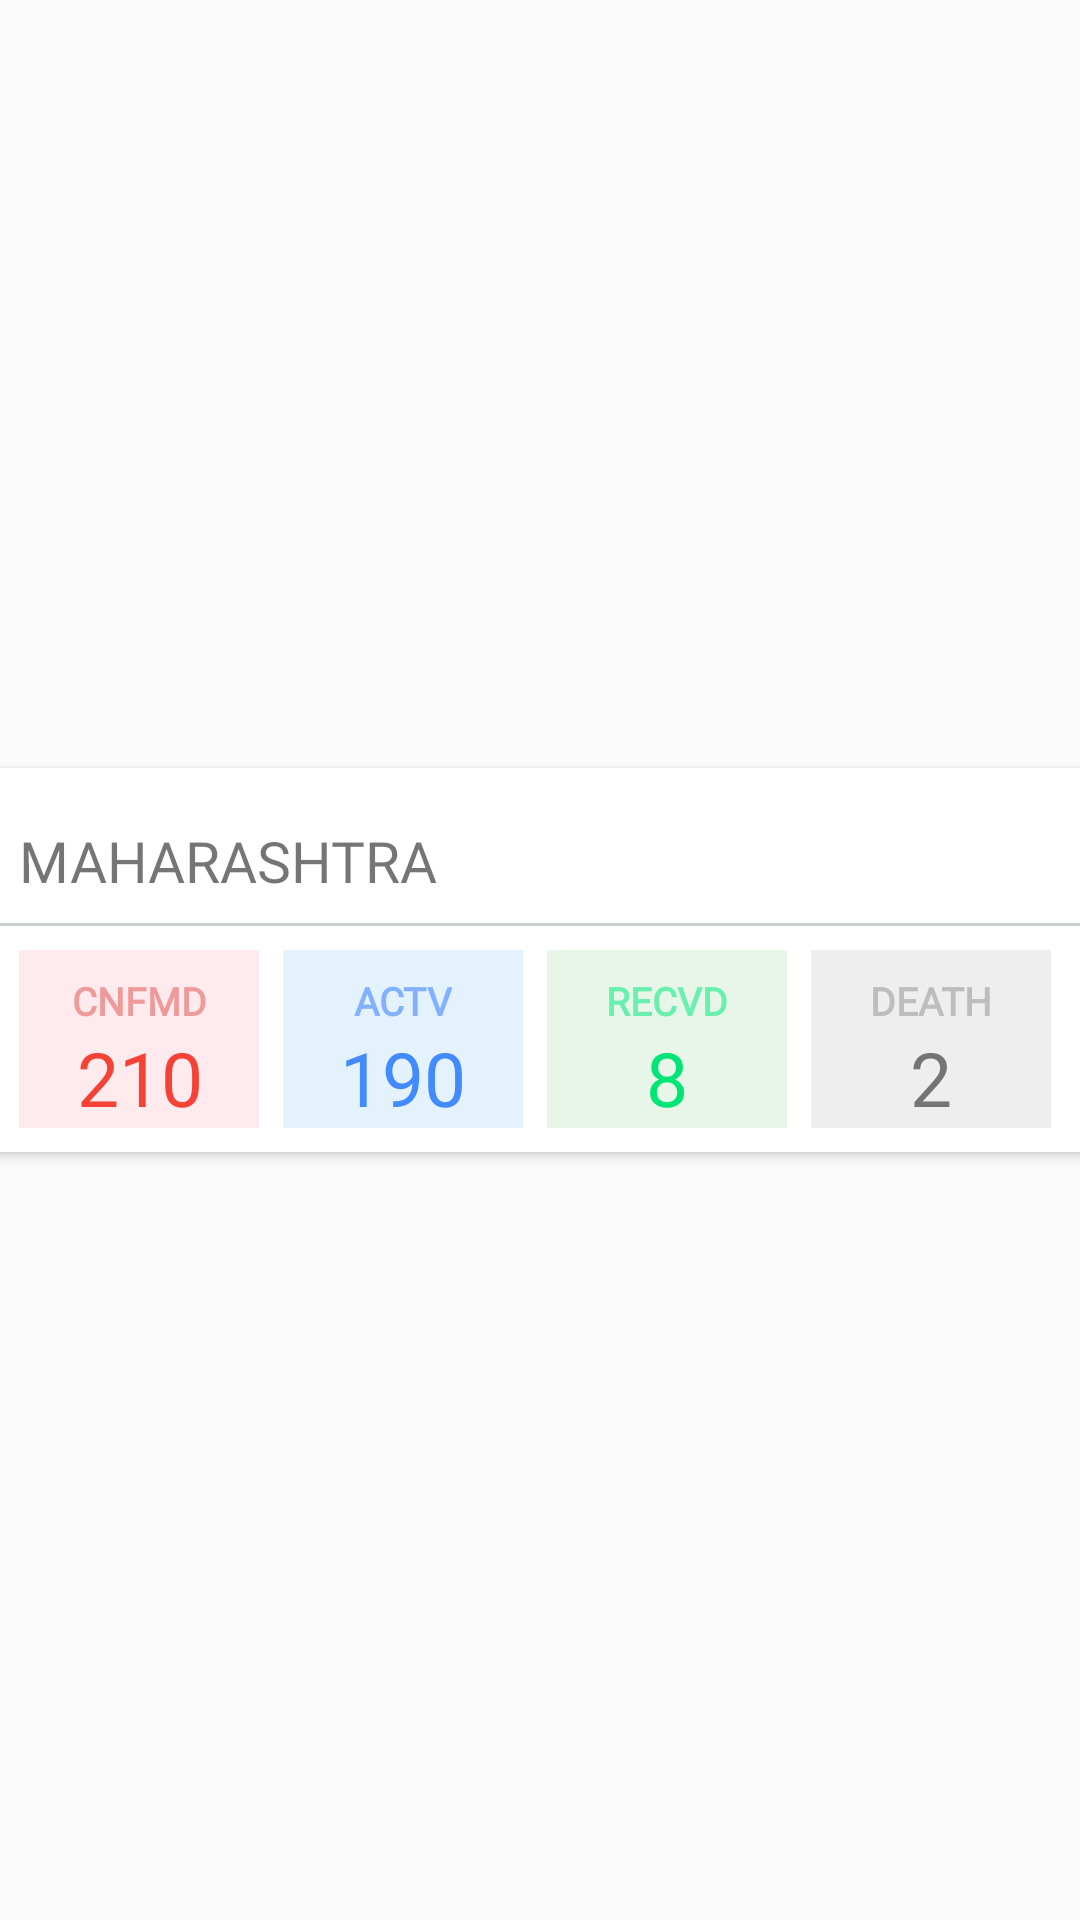

Android layout source for this screen:
<!-- AndroidManifest.xml: application theme AppTheme -->
<!-- res/layout/regionaldata_list.xml -->
<?xml version="1.0" encoding="utf-8"?>
<androidx.constraintlayout.widget.ConstraintLayout
    xmlns:android="http://schemas.android.com/apk/res/android"
    xmlns:app="http://schemas.android.com/apk/res-auto"
    xmlns:tools="http://schemas.android.com/tools"
    android:layout_width="match_parent"
    android:layout_height="wrap_content">

    <androidx.cardview.widget.CardView
        android:layout_width="380dp"
        android:layout_height="wrap_content"
        android:layout_marginTop="8dp"
        android:layout_marginBottom="8dp"
        app:cardElevation="2dp"
        app:layout_constraintBottom_toBottomOf="parent"
        app:layout_constraintEnd_toEndOf="parent"
        app:layout_constraintStart_toStartOf="parent"
        app:layout_constraintTop_toTopOf="parent">

        <androidx.constraintlayout.widget.ConstraintLayout
            android:layout_width="match_parent"
            android:layout_height="match_parent">

            <TextView
                android:id="@+id/state_name"
                android:layout_width="wrap_content"
                android:layout_height="wrap_content"
                android:layout_marginTop="18dp"
                android:fontFamily="@font/poppins_medium"
                android:text="MAHARASHTRA"
                android:textSize="19dp"
                app:layout_constraintStart_toStartOf="@+id/cnf_highlight_box"
                app:layout_constraintTop_toTopOf="parent" />

            <View
                android:id="@+id/separator"
                android:layout_width="match_parent"
                android:layout_height="1dp"
                android:layout_marginTop="8dp"
                android:background="#CACFD2 "
                app:layout_constraintTop_toBottomOf="@+id/state_name" />

            <androidx.constraintlayout.widget.ConstraintLayout
                android:id="@+id/cnf_highlight_box"
                android:layout_width="80dp"
                android:layout_height="wrap_content"
                android:layout_marginStart="16dp"
                android:layout_marginTop="8dp"
                android:layout_marginBottom="8dp"
                android:background="@color/red_bg_light"
                app:layout_constraintBottom_toBottomOf="parent"
                app:layout_constraintStart_toStartOf="parent"
                app:layout_constraintTop_toBottomOf="@+id/separator">

                <TextView
                    android:id="@+id/cnfmd_heading"
                    android:layout_width="wrap_content"
                    android:layout_height="wrap_content"
                    android:layout_marginTop="8dp"
                    android:fontFamily="@font/ubuntu_medium"
                    android:text="CNFMD"
                    android:textColor="#ef9a9a"
                    android:textSize="13dp"
                    android:textStyle="bold"
                    app:layout_constraintEnd_toEndOf="parent"
                    app:layout_constraintStart_toStartOf="parent"
                    app:layout_constraintTop_toTopOf="parent" />

                <TextView
                    android:id="@+id/cnfmd_total"
                    android:layout_width="wrap_content"
                    android:layout_height="wrap_content"
                    android:fontFamily="@font/poppins_medium"
                    android:text="210"
                    android:textColor="@color/red_active"
                    android:textSize="25dp"
                    app:layout_constraintEnd_toEndOf="@+id/cnfmd_heading"
                    app:layout_constraintStart_toStartOf="@+id/cnfmd_heading"
                    app:layout_constraintTop_toBottomOf="@+id/cnfmd_heading" />
            </androidx.constraintlayout.widget.ConstraintLayout>

            <androidx.constraintlayout.widget.ConstraintLayout
                android:id="@+id/active_highlight_box"
                android:layout_width="80dp"
                android:layout_height="wrap_content"
                android:layout_marginStart="8dp"
                android:layout_marginTop="8dp"
                android:layout_marginBottom="8dp"
                android:background="@color/blue_bg_light"
                app:layout_constraintBottom_toBottomOf="parent"
                app:layout_constraintStart_toEndOf="@+id/cnf_highlight_box"
                app:layout_constraintTop_toBottomOf="@+id/separator">

                <TextView
                    android:id="@+id/actv_heading"
                    android:layout_width="wrap_content"
                    android:layout_height="wrap_content"
                    android:layout_marginTop="8dp"
                    android:fontFamily="@font/ubuntu_medium"
                    android:text="ACTV"
                    android:textColor="#82b1ff"
                    android:textSize="13dp"
                    android:textStyle="bold"
                    app:layout_constraintEnd_toEndOf="parent"
                    app:layout_constraintStart_toStartOf="parent"
                    app:layout_constraintTop_toTopOf="parent" />

                <TextView
                    android:id="@+id/actv_total"
                    android:layout_width="wrap_content"
                    android:layout_height="wrap_content"
                    android:fontFamily="@font/poppins_medium"
                    android:text="190"
                    android:textColor="#448aff"
                    android:textSize="25dp"
                    app:layout_constraintEnd_toEndOf="@+id/actv_heading"
                    app:layout_constraintStart_toStartOf="@+id/actv_heading"
                    app:layout_constraintTop_toBottomOf="@+id/actv_heading" />
            </androidx.constraintlayout.widget.ConstraintLayout>

            <androidx.constraintlayout.widget.ConstraintLayout
                android:id="@+id/recvd_highlight_box"
                android:layout_width="80dp"
                android:layout_height="wrap_content"
                android:layout_marginStart="8dp"
                android:layout_marginTop="8dp"
                android:layout_marginBottom="8dp"
                android:background="@color/green_bg_light"
                app:layout_constraintBottom_toBottomOf="parent"
                app:layout_constraintStart_toEndOf="@+id/active_highlight_box"
                app:layout_constraintTop_toBottomOf="@+id/separator">

                <TextView
                    android:id="@+id/recvd_heading"
                    android:layout_width="wrap_content"
                    android:layout_height="wrap_content"
                    android:layout_marginTop="8dp"
                    android:fontFamily="@font/ubuntu_medium"
                    android:text="RECVD"
                    android:textColor="#69f0ae"
                    android:textSize="13dp"
                    android:textStyle="bold"
                    app:layout_constraintEnd_toEndOf="parent"
                    app:layout_constraintStart_toStartOf="parent"
                    app:layout_constraintTop_toTopOf="parent" />

                <TextView
                    android:id="@+id/recvd_total"
                    android:layout_width="wrap_content"
                    android:layout_height="wrap_content"
                    android:fontFamily="@font/poppins_medium"
                    android:text="8"
                    android:textColor="#00e676"
                    android:textSize="25dp"
                    app:layout_constraintEnd_toEndOf="@+id/recvd_heading"
                    app:layout_constraintStart_toStartOf="@+id/recvd_heading"
                    app:layout_constraintTop_toBottomOf="@+id/recvd_heading" />
            </androidx.constraintlayout.widget.ConstraintLayout>

            <androidx.constraintlayout.widget.ConstraintLayout
                android:id="@+id/death_highlight_box"
                android:layout_width="80dp"
                android:layout_height="wrap_content"
                android:layout_marginStart="8dp"
                android:layout_marginTop="8dp"
                android:layout_marginBottom="8dp"
                android:background="@color/grey_bg_light"
                app:layout_constraintBottom_toBottomOf="parent"
                app:layout_constraintStart_toEndOf="@+id/recvd_highlight_box"
                app:layout_constraintTop_toBottomOf="@+id/separator">

                <TextView
                    android:id="@+id/death_heading"
                    android:layout_width="wrap_content"
                    android:layout_height="wrap_content"
                    android:layout_marginTop="8dp"
                    android:fontFamily="@font/ubuntu_medium"
                    android:text="DEATH"
                    android:textColor="#bdbdbd"
                    android:textSize="13dp"
                    android:textStyle="bold"
                    app:layout_constraintEnd_toEndOf="parent"
                    app:layout_constraintStart_toStartOf="parent"
                    app:layout_constraintTop_toTopOf="parent" />

                <TextView
                    android:id="@+id/dth_total"
                    android:layout_width="wrap_content"
                    android:layout_height="wrap_content"
                    android:fontFamily="@font/poppins_medium"
                    android:text="2"
                    android:textColor="#757575"
                    android:textSize="25dp"
                    app:layout_constraintEnd_toEndOf="@+id/death_heading"
                    app:layout_constraintStart_toStartOf="@+id/death_heading"
                    app:layout_constraintTop_toBottomOf="@+id/death_heading" />
            </androidx.constraintlayout.widget.ConstraintLayout>


        </androidx.constraintlayout.widget.ConstraintLayout>


    </androidx.cardview.widget.CardView>

</androidx.constraintlayout.widget.ConstraintLayout>
<!-- resources referenced by this layout -->
<resources>
  <color name="blue_bg_light">#e3f2fd</color>
  <color name="green_bg_light">#e8f5e9</color>
  <color name="grey_bg_light">#eeeeee</color>
  <color name="red_active">#f44336</color>
  <color name="red_bg_light">#ffebee</color>
  <style name="AppTheme" parent="Theme.AppCompat.Light.NoActionBar">
          
          <item name="colorPrimary">#e0e0e0</item>
          <item name="colorPrimaryDark">#e0e0e0</item>
          <item name="colorAccent">@color/colorAccent</item>
      </style>
  <color name="colorAccent">#03DAC5</color>
</resources>
